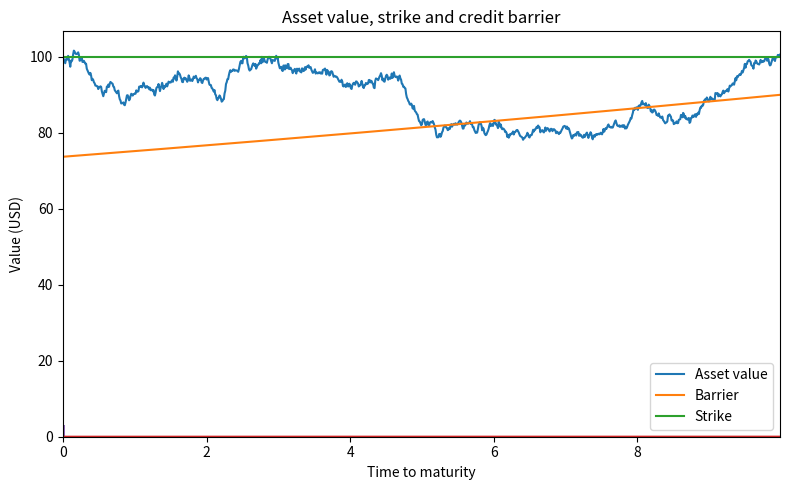

This chart was generated by the following Python code: (Note: this script raises an exception after producing the figure.)
# -*- coding: utf-8 -*-
"""
Created on Mon May 14 12:38:16 2018

[redacted]
"""
import numpy as np
from matplotlib import pyplot as plt
import scipy.stats as stats

np.random.seed(21432)

# Brownian motion

spot = 100.0
vol  = 0.2
mat  = 10
strike = 100
r    = 0.05
mu   = 0.07
q    = 0
nsteps = 100

def bm_fct(spot, vol, mat, return_rate, dividend,nsteps):
    spot = np.repeat(spot, mat * nsteps)
    dt = 1 / (mat * nsteps)
    for i in range(1,len(spot)):
        spot[i] = spot[i-1] * np.exp((return_rate - dividend - 0.5 * vol*vol ) * dt + vol * np.sqrt(dt)*np.random.normal(0,1))
    return spot

time_to_mat = np.arange(0, mat, 1.0 / nsteps)

asset_price = bm_fct(spot, vol, mat, r, q, nsteps)
initial_barrier = 90
barrier_decay = 0.02
barrier = initial_barrier * np.exp( -barrier_decay * (mat - time_to_mat))

fig, ax = plt.subplots(figsize = (8,5))
ax.plot(time_to_mat, asset_price, label = 'Asset value')
ax.plot(time_to_mat, barrier, label = 'Barrier')
ax.plot(time_to_mat, strike*time_to_mat / time_to_mat, label = 'Strike')
ax.set_title('Asset value, strike and credit barrier')
ax.legend(loc = 'lower right', shadow = False)
ax.set_ylabel('Value (USD)')
ax.set_xlabel('Time to maturity')
ax.set_xlim(xmin = time_to_mat[0], xmax = time_to_mat[-1])
fig.tight_layout()
#fig.savefig('C:/Users/<user>/Dropbox/Code/Python/Finance/bc_barriere.png', bbox_inches='tight')
#plt.close(fig)

90 * np.exp(-2)

def ret_fct(spot):
    log_ret = np.repeat(0., len(spot))
    for i in range(1, len(spot)):
        log_ret[i] = np.log(spot[i]/spot[i-1])
    return log_ret

asset_return = ret_fct(asset_price)
sample_mean = sum(asset_return)/len(asset_price)

test3 = np.abs(asset_return - sample_mean)

sample_vol  = np.sqrt(sum(asset_return**2)/len(asset_return))

test_vol = np.sqrt((asset_return[1] - sample_mean)**2)

plt.plot(test3)

count, bins, ignored = plt.hist(asset_return, 30, normed=True)
plt.plot(bins, 1 / (np.sqrt(2 * sample_vol**2 * np.pi)) * np.exp( - (bins - sample_mean)**2 / (2 * sample_vol**2)), linewidth=2, color='r')
plt.show()

stats.probplot(asset_return, dist="norm", plot=plt)
plt.title("Normal Q-Q plot")
plt.show()